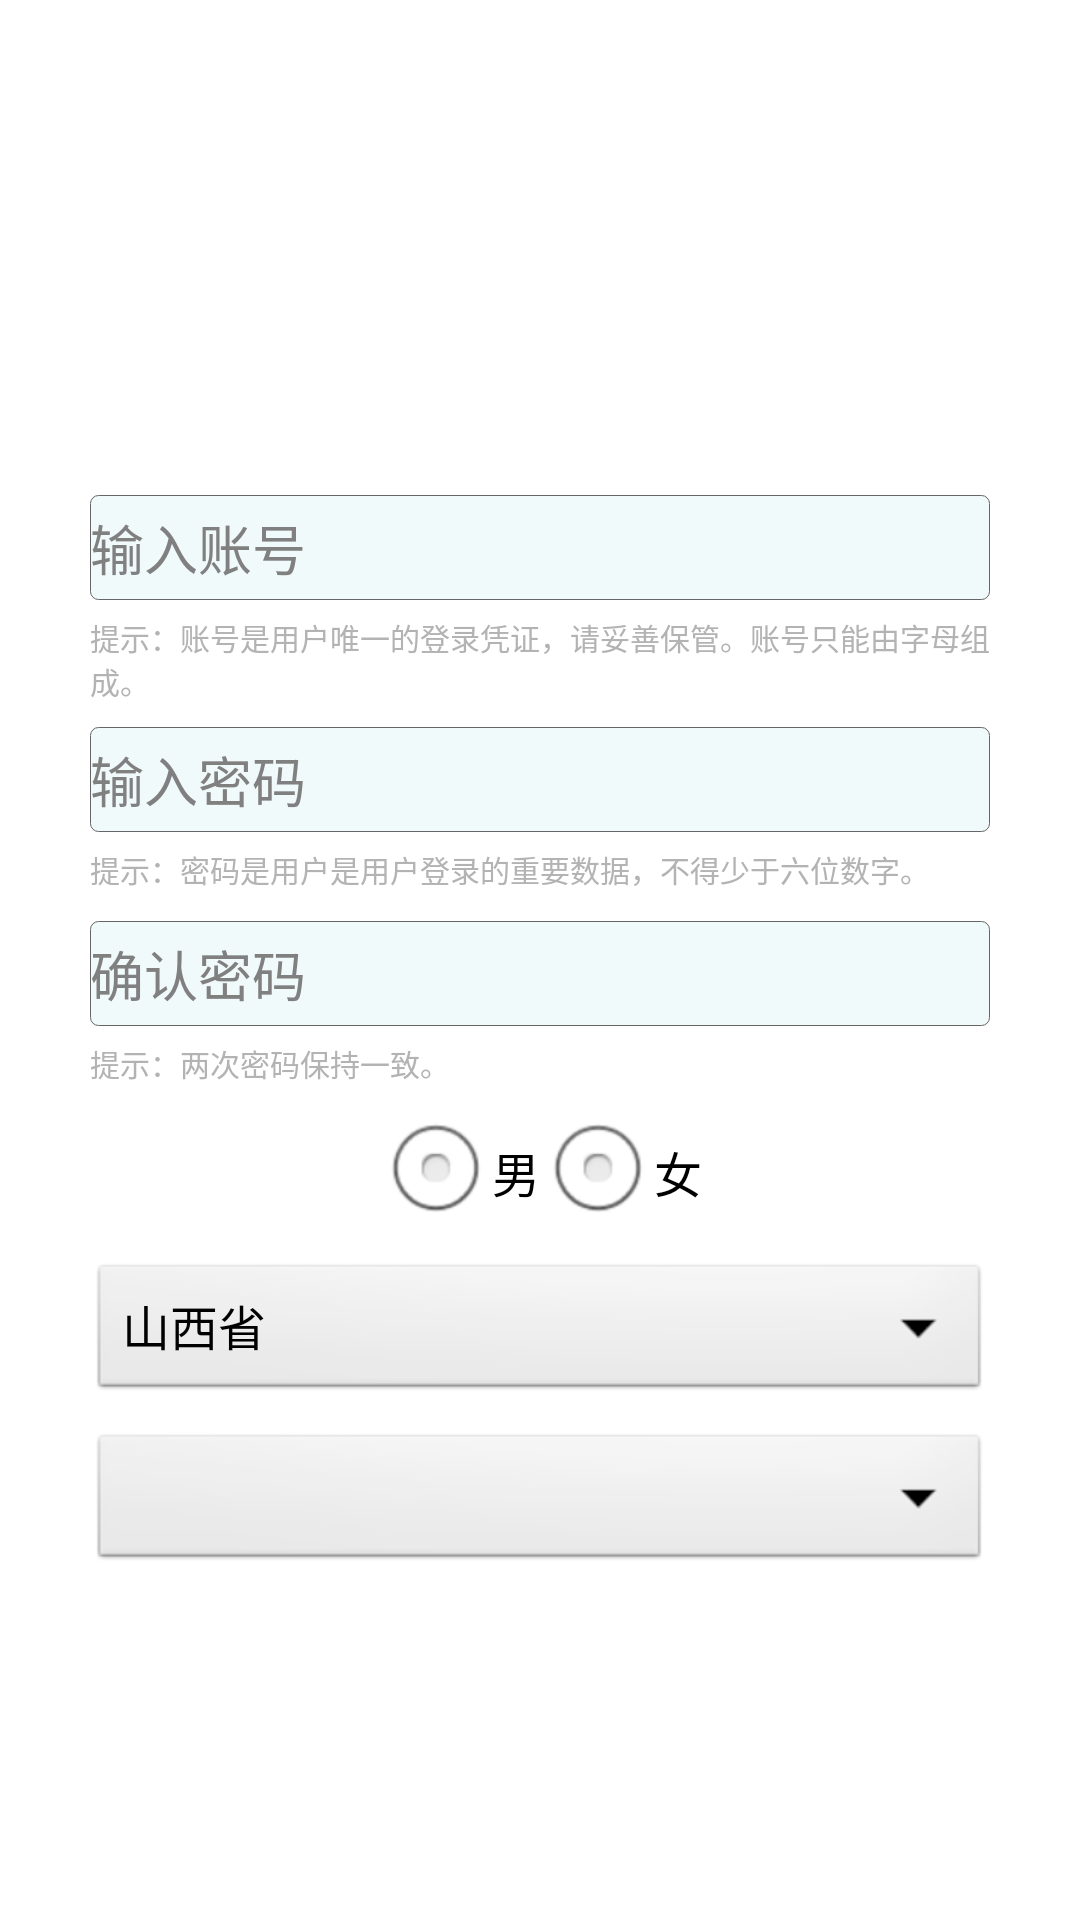

Here is an Android app screen rendered from its layout file. Give the layout XML and the strings, colors and styles it references.
<!-- AndroidManifest.xml: application theme AppTheme -->
<!-- res/layout/register_layout.xml -->
<?xml version="1.0" encoding="utf-8"?>
<ScrollView xmlns:android="http://schemas.android.com/apk/res/android"
    android:layout_width="match_parent"
    android:layout_height="match_parent"
    android:background="#FFFFFF" >

    <LinearLayout
        android:layout_width="match_parent"
        android:layout_height="match_parent"
        android:orientation="vertical"
        android:padding="30dp" >

        <ImageView
            android:id="@+id/register_layout_imagetx"
            android:layout_width="100dp"
            android:layout_height="100dp"
            android:layout_gravity="center_horizontal"
            android:layout_marginTop="10dp"
            android:background="@drawable/moren"
            android:scaleType="fitXY" />

        <EditText
            android:id="@+id/register_layout_uname"
            android:layout_width="match_parent"
            android:layout_height="35dp"
            android:layout_marginTop="25dp"
            android:background="@drawable/text_shape"
            android:hint="输入账号" />

        <TextView
            android:layout_width="fill_parent"
            android:layout_height="wrap_content"
            android:layout_marginTop="5dp"
            android:text="提示：账号是用户唯一的登录凭证，请妥善保管。账号只能由字母组成。"
            android:textColor="#B3B3B3"
            android:textSize="10dp" />

        <EditText
            android:id="@+id/register_layout_upwd"
            android:layout_width="match_parent"
            android:layout_height="35dp"
            android:layout_marginTop="8dp"
            android:background="@drawable/text_shape"
            android:hint="输入密码"
            android:inputType="textPassword" />

        <TextView
            android:layout_width="fill_parent"
            android:layout_height="wrap_content"
            android:layout_marginTop="5dp"
            android:text="提示：密码是用户是用户登录的重要数据，不得少于六位数字。"
            android:textColor="#B3B3B3"
            android:textSize="10dp" />

        <EditText
            android:id="@+id/register_layout_rpwd"
            android:layout_width="match_parent"
            android:layout_height="35dp"
            android:layout_marginTop="10dp"
            android:background="@drawable/text_shape"
            android:hint="确认密码"
            android:inputType="textPassword" />

        <TextView
            android:layout_width="fill_parent"
            android:layout_height="wrap_content"
            android:layout_marginTop="5dp"
            android:text="提示：两次密码保持一致。"
            android:textColor="#B3B3B3"
            android:textSize="10dp" />

        <RadioGroup
            android:id="@+id/register_layout_rgp"
            android:layout_width="match_parent"
            android:layout_height="wrap_content"
            android:layout_marginTop="5dp"
            android:gravity="center"
            android:orientation="horizontal" >

            <RadioButton
                android:id="@+id/register_layout_rbtn1"
                android:layout_width="wrap_content"
                android:layout_height="wrap_content"
                android:text="男" />

            <RadioButton
                android:id="@+id/register_layout_rbtn2"
                android:layout_width="wrap_content"
                android:layout_height="wrap_content"
                android:text="女" />
        </RadioGroup>

        <Spinner
            android:id="@+id/register_layout_spinner1"
            android:layout_width="match_parent"
            android:layout_height="wrap_content"
            android:layout_marginTop="5dp"
            android:entries="@array/province" />

        <Spinner
            android:id="@+id/register_layout_spinner2"
            android:layout_width="match_parent"
            android:layout_height="wrap_content"
            android:layout_marginTop="8dp" />

        

    </LinearLayout>

</ScrollView>
<!-- resources referenced by this layout -->
<resources>
  <string-array name="province">
          <item>山西省</item>
          <item>河北省</item>
          <item>河南省</item>
          <item>内蒙古</item>
          <item>辽宁省</item>
          <item>吉林省</item>
          <item>黑龙江省</item>
          <item>江苏省</item>
          <item>浙江省</item>
          <item>安徽省</item>
          <item>福建省</item>
          <item>江西省</item>
          <item>山东省</item>
          <item>湖北省</item>
          <item>湖南省</item>
          <item>广东省</item>
          <item>广西省</item>
          <item>海南省</item>
          <item>四川省</item>
          <item>贵州省</item>
          <item>云南省</item>
          <item>西藏</item>
          <item>陕西省</item>
          <item>甘肃省</item>
          <item>青海省</item>
          <item>宁夏</item>
          <item>新疆</item>
          <item>香港特别行政区</item>
          <item>澳门特别行政区</item>
          <item>台湾</item>
      </string-array>
  <!-- drawable btn_dl_selector (drawable-mdpi) -->
  <?xml version="1.0" encoding="utf-8"?>
  <selector xmlns:android="http://schemas.android.com/apk/res/android">
  
      <item android:state_pressed="false"><shape>
              <corners android:radius="7dp" />
  
              <solid android:color="#90EE90" />
  
              <stroke android:width="0.5dp" android:color="#90EE90" />
          </shape></item>
      <item android:state_pressed="true"><shape>
              <corners android:radius="7dp" />
  
              <solid android:color="#548B54" />
  
              <stroke android:width="0.5dp" android:color="#548B54" />
          </shape></item>
  
  </selector>
  <!-- drawable text_shape (drawable-mdpi) -->
  <?xml version="1.0" encoding="utf-8"?>
  <shape xmlns:android="http://schemas.android.com/apk/res/android" >
  
      
      <corners android:radius="8px" />
      
      <solid android:color="#f1fafa" />
      
      <stroke
          android:width="0.5px"
          android:color="#666666" />
  
  </shape>
  <style name="AppTheme" parent="AppBaseTheme">
          
      </style>
  <style name="AppBaseTheme" parent="android:Theme.Light">
          
      </style>
</resources>
